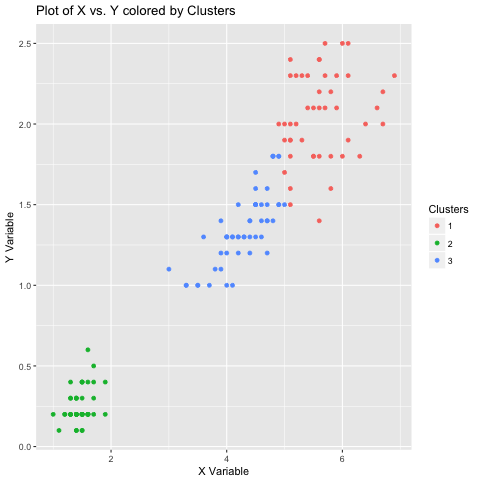

Source data for this figure (header and first rows):
Sepal.Length, Sepal.Width, Petal.Length, Petal.Width, Species, cluster
5.1, 3.5, 1.4, 0.2, setosa, 2
4.9, 3, 1.4, 0.2, setosa, 2
4.7, 3.2, 1.3, 0.2, setosa, 2
4.6, 3.1, 1.5, 0.2, setosa, 2
5, 3.6, 1.4, 0.2, setosa, 2
5.4, 3.9, 1.7, 0.4, setosa, 2
4.6, 3.4, 1.4, 0.3, setosa, 2
5, 3.4, 1.5, 0.2, setosa, 2
4.4, 2.9, 1.4, 0.2, setosa, 2
4.9, 3.1, 1.5, 0.1, setosa, 2
5.4, 3.7, 1.5, 0.2, setosa, 2
4.8, 3.4, 1.6, 0.2, setosa, 2
4.8, 3, 1.4, 0.1, setosa, 2
4.3, 3, 1.1, 0.1, setosa, 2
5.8, 4, 1.2, 0.2, setosa, 2
5.7, 4.4, 1.5, 0.4, setosa, 2
5.4, 3.9, 1.3, 0.4, setosa, 2
5.1, 3.5, 1.4, 0.3, setosa, 2
5.7, 3.8, 1.7, 0.3, setosa, 2
5.1, 3.8, 1.5, 0.3, setosa, 2
5.4, 3.4, 1.7, 0.2, setosa, 2
5.1, 3.7, 1.5, 0.4, setosa, 2
4.6, 3.6, 1, 0.2, setosa, 2
5.1, 3.3, 1.7, 0.5, setosa, 2
4.8, 3.4, 1.9, 0.2, setosa, 2
5, 3, 1.6, 0.2, setosa, 2
5, 3.4, 1.6, 0.4, setosa, 2
5.2, 3.5, 1.5, 0.2, setosa, 2
5.2, 3.4, 1.4, 0.2, setosa, 2
4.7, 3.2, 1.6, 0.2, setosa, 2
4.8, 3.1, 1.6, 0.2, setosa, 2
5.4, 3.4, 1.5, 0.4, setosa, 2
5.2, 4.1, 1.5, 0.1, setosa, 2
5.5, 4.2, 1.4, 0.2, setosa, 2
4.9, 3.1, 1.5, 0.2, setosa, 2
5, 3.2, 1.2, 0.2, setosa, 2
5.5, 3.5, 1.3, 0.2, setosa, 2
4.9, 3.6, 1.4, 0.1, setosa, 2
4.4, 3, 1.3, 0.2, setosa, 2
5.1, 3.4, 1.5, 0.2, setosa, 2
5, 3.5, 1.3, 0.3, setosa, 2
4.5, 2.3, 1.3, 0.3, setosa, 2
4.4, 3.2, 1.3, 0.2, setosa, 2
5, 3.5, 1.6, 0.6, setosa, 2
5.1, 3.8, 1.9, 0.4, setosa, 2
4.8, 3, 1.4, 0.3, setosa, 2
5.1, 3.8, 1.6, 0.2, setosa, 2
4.6, 3.2, 1.4, 0.2, setosa, 2
5.3, 3.7, 1.5, 0.2, setosa, 2
5, 3.3, 1.4, 0.2, setosa, 2
7, 3.2, 4.7, 1.4, versicolor, 3
6.4, 3.2, 4.5, 1.5, versicolor, 3
6.9, 3.1, 4.9, 1.5, versicolor, 3
5.5, 2.3, 4, 1.3, versicolor, 3
6.5, 2.8, 4.6, 1.5, versicolor, 3
5.7, 2.8, 4.5, 1.3, versicolor, 3
6.3, 3.3, 4.7, 1.6, versicolor, 3
4.9, 2.4, 3.3, 1, versicolor, 3
6.6, 2.9, 4.6, 1.3, versicolor, 3
5.2, 2.7, 3.9, 1.4, versicolor, 3
... 90 more rows
